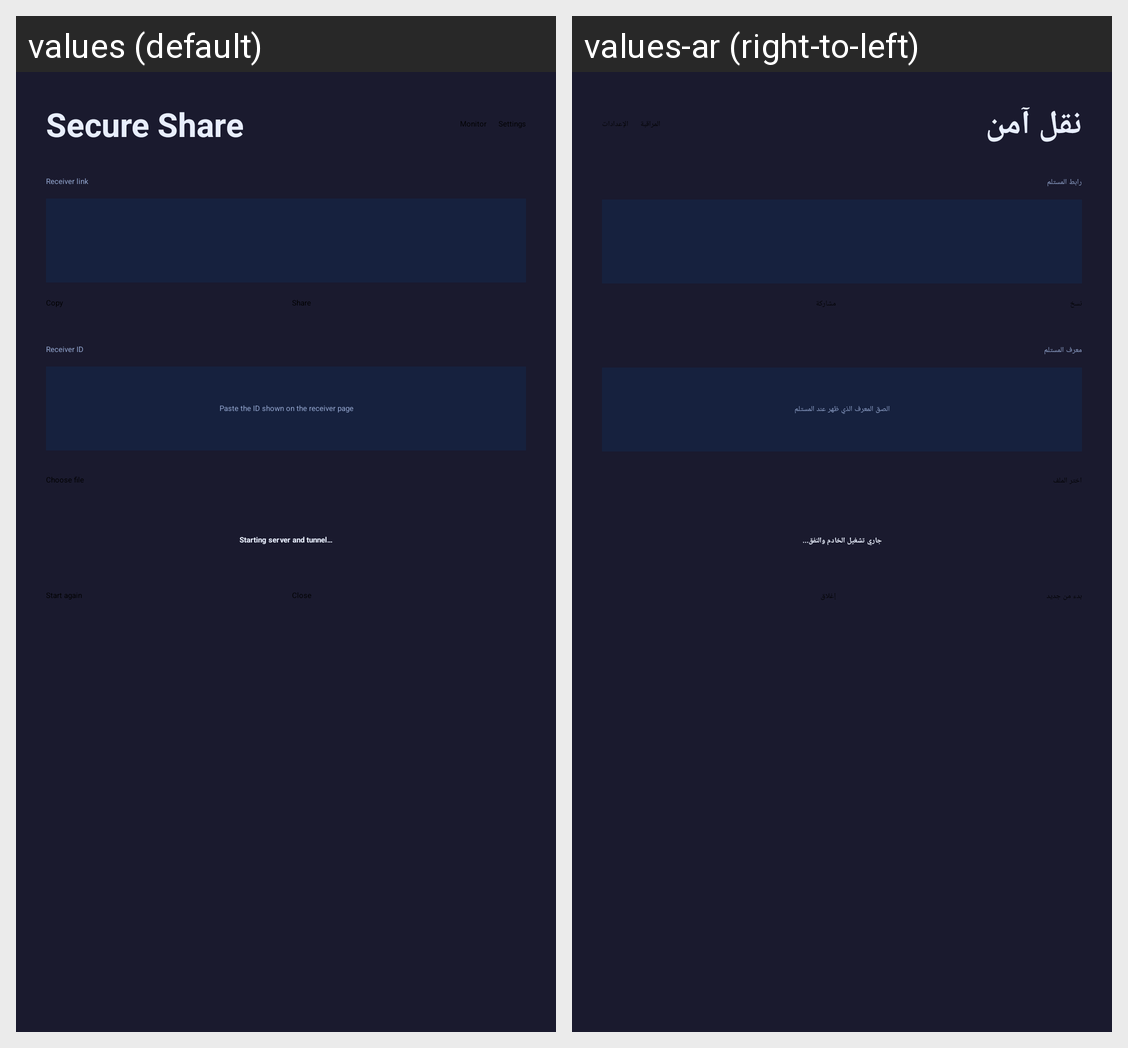

Strings drawn on this Android screen and how each of the app's shown locales translates them:
Android screen res/layout/activity_main.xml rendered under 2 locales, left to right: values (default), values-ar (right-to-left). Device: Nexus 5 (rendered at 1080×1920; each locale shown at half size, 540×960, under a caption strip naming it); theme Theme.SecureShare.
Strings drawn on this screen, with the default value and each locale's value (text and hints the layout hard-codes, and strings that could not be matched under every locale, appear in the picture but are not listed):

app_name
  values: Secure Share
  values-ar: نقل آمن

monitor
  values: Monitor
  values-ar: المراقبة

settings
  values: Settings
  values-ar: الإعدادات

share_link
  values: Receiver link
  values-ar: رابط المستلم

copy
  values: Copy
  values-ar: نسخ

share
  values: Share
  values-ar: مشاركة

receiver_id
  values: Receiver ID
  values-ar: معرف المستلم

id_hint
  values: Paste the ID shown on the receiver page
  values-ar: الصق المعرف الذي ظهر عند المستلم

choose_file
  values: Choose file
  values-ar: اختر الملف

status_starting
  values: Starting server and tunnel…
  values-ar: جاري تشغيل الخادم والنفق...

again
  values: Start again
  values-ar: بدء من جديد

close
  values: Close
  values-ar: إغلاق
